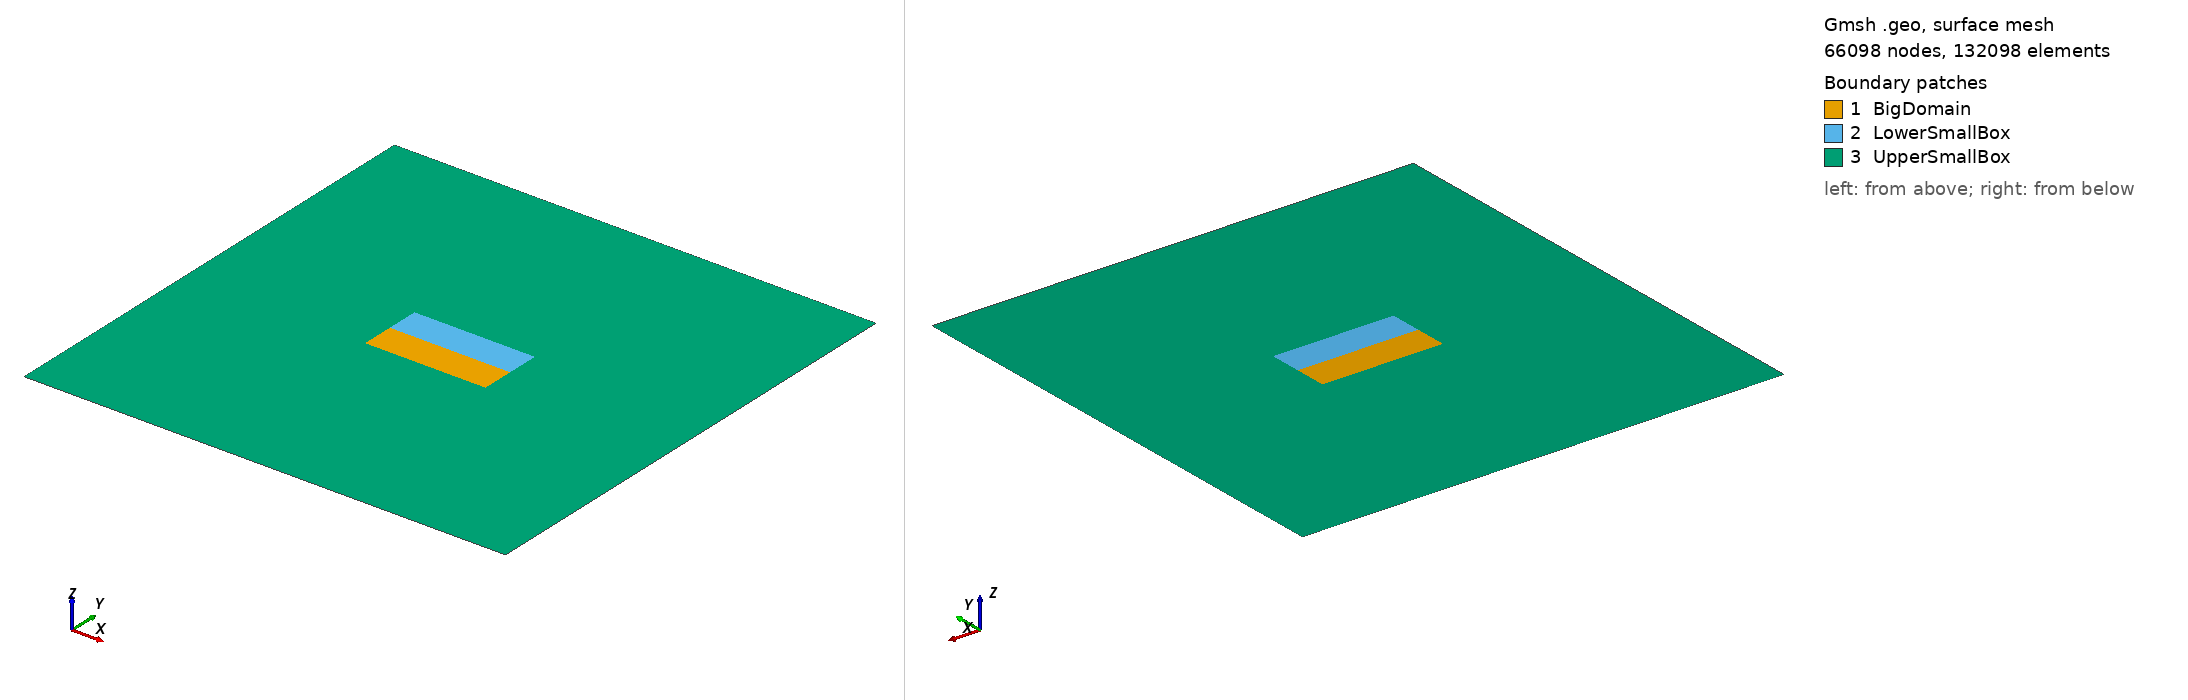

Gmsh geometry script, surface-meshed: 66098 nodes, 132098 surface elements. Boundary patches (legend numbers): 1 BigDomain, 2 LowerSmallBox, 3 UpperSmallBox. Left view from above one corner, right view from below the opposite corner. Legend entries are the model's physical surfaces. The drawing asked Gmsh for element sizes between 1% and 20% of the model's largest extent; the script's own settings can give other sizes.

=== mesh.geo (drawn) ===
SetFactory("OpenCASCADE");

// Define mesh sizes
lc_fault = 50;    // Fine mesh size inside the small boxes
lc = 2500;        // Coarse mesh size outside the small boxes

// Define the big square (2D) - full domain
big_xmin = -30000;
big_xmax = 30000;
big_ymin = -30000;
big_ymax = 30000;

// Define the small boxes (2D) - areas for refined mesh
small_xmin = -7500;
small_xmax = 7500;
small_ymin = -4000;
small_ymax = 4000;

// Define points for the big square
Point(1) = {big_xmin, big_ymin, 0, lc};
Point(2) = {big_xmax, big_ymin, 0, lc};
Point(3) = {big_xmax, big_ymax, 0, lc};
Point(4) = {big_xmin, big_ymax, 0, lc};

// Define lines for the big square
Line(1) = {1, 2};
Line(2) = {2, 3};
Line(3) = {3, 4};
Line(4) = {4, 1};

// Create the outer surface
Line Loop(1) = {1, 2, 3, 4};
Plane Surface(1) = {1};

// Define points for the lower small box (below y=0)
Point(5) = {small_xmin, small_ymin, 0, lc_fault};
Point(6) = {small_xmax, small_ymin, 0, lc_fault};
Point(7) = {small_xmax, 0, 0, lc_fault};
Point(8) = {small_xmin, 0, 0, lc_fault};

// Define lines for the lower small box
Line(5) = {5, 6};
Line(6) = {6, 7};
Line(7) = {7, 8};
Line(8) = {8, 5};

// Create line loop and surface for the lower small box
Line Loop(2) = {5, 6, 7, 8};
Plane Surface(2) = {2};

// Define points for the upper small box (above y=0)
Point(9) = {small_xmin, 0, 0, lc_fault};
Point(10) = {small_xmax, 0, 0, lc_fault};
Point(11) = {small_xmax, small_ymax, 0, lc_fault};
Point(12) = {small_xmin, small_ymax, 0, lc_fault};

// Define lines for the upper small box
Line(9) = {9, 10};
Line(10) = {10, 11};
Line(11) = {11, 12};
Line(12) = {12, 9};

// Create line loop and surface for the upper small box
Line Loop(3) = {9, 10, 11, 12};
Plane Surface(3) = {3};

// Perform BooleanFragments to fragment the surfaces
BooleanFragments{ Surface{1}; Delete; }{ Surface{2, 3}; Delete; }

// Collect the new surfaces
surfaces[] = Surface{:};

// Define mesh size field: refined mesh only inside the small boxes
Field[1] = Box;
Field[1].VIn = lc_fault;    // Fine mesh size inside the small boxes
Field[1].VOut = lc;         // Coarse mesh size outside
Field[1].XMin = small_xmin;
Field[1].XMax = small_xmax;
Field[1].YMin = small_ymin;
Field[1].YMax = small_ymax;

// Apply the mesh size field
Background Field = 1;

// Assign physical groups for each box and the big domain
Physical Surface("BigDomain") = {surfaces[0]};       // The main big domain surface
Physical Surface("LowerSmallBox") = {surfaces[1]};   // Lower small box surface
Physical Surface("UpperSmallBox") = {surfaces[2]};   // Upper small box surface

// Assign physical lines for boundary conditions
Physical Line("Boundary") = {1, 2, 3, 4};
Physical Line("SharedLine") = {7, 9}; // Lines along y=0

// Generate the mesh
Mesh 2;

// Elevate the mesh order to 2
SetOrder 2;

// Optionally optimize the high-order mesh
OptimizeMesh "HighOrder";
